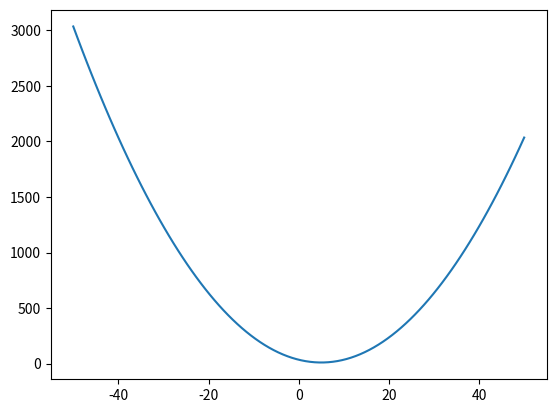
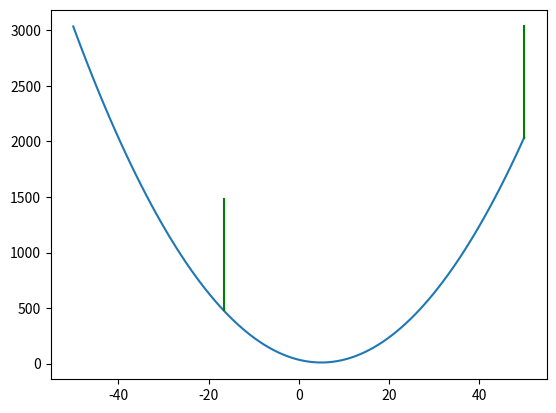
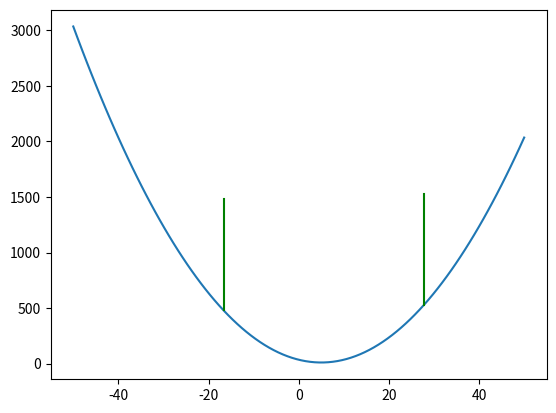
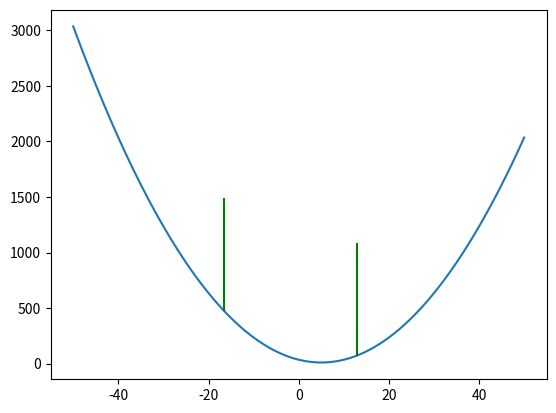
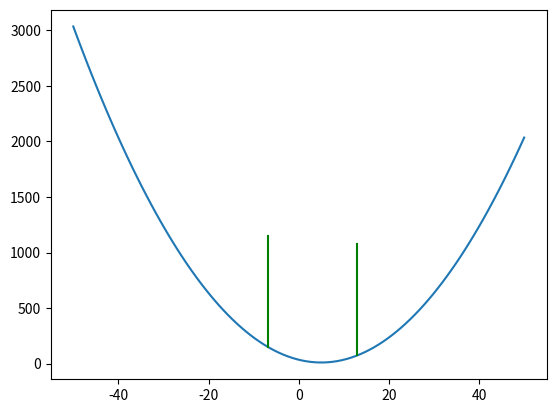
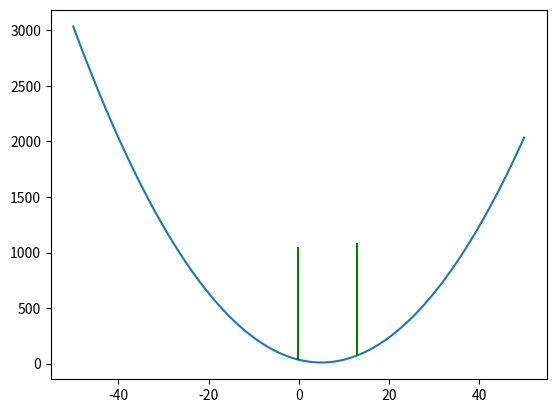
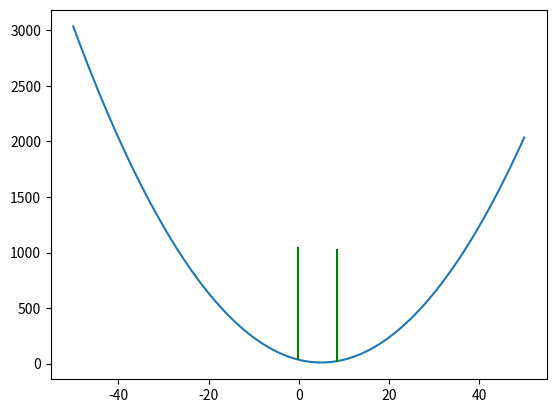
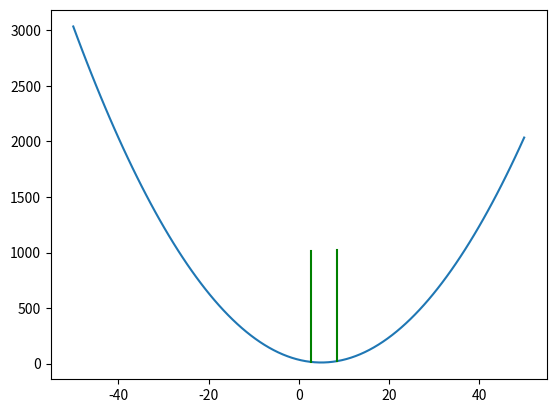
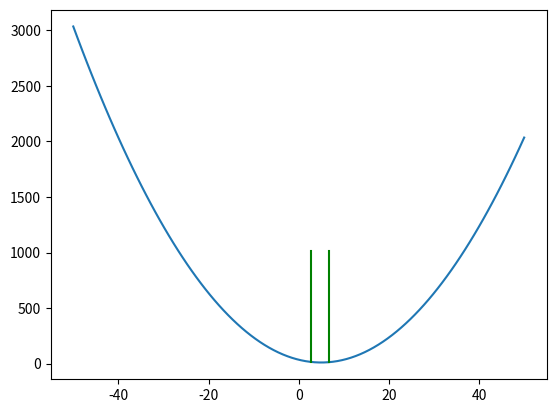
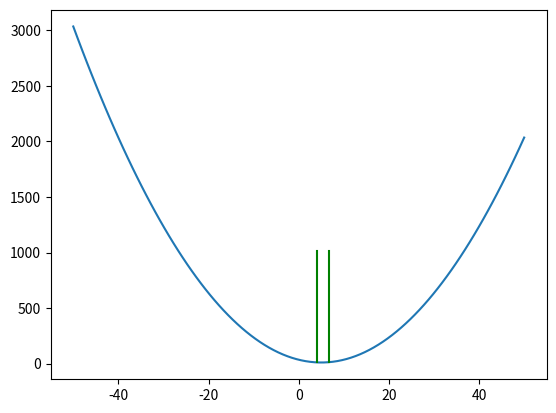
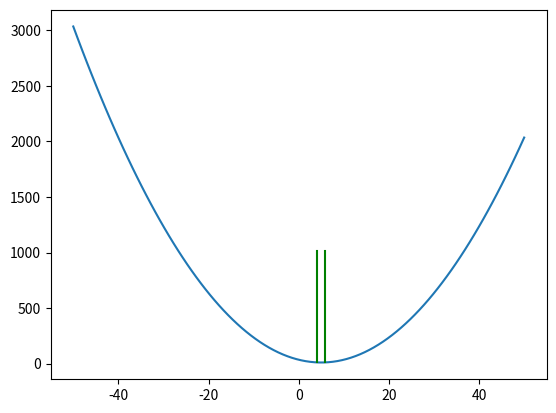
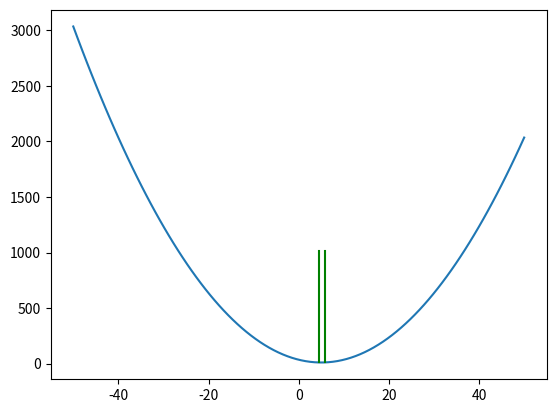
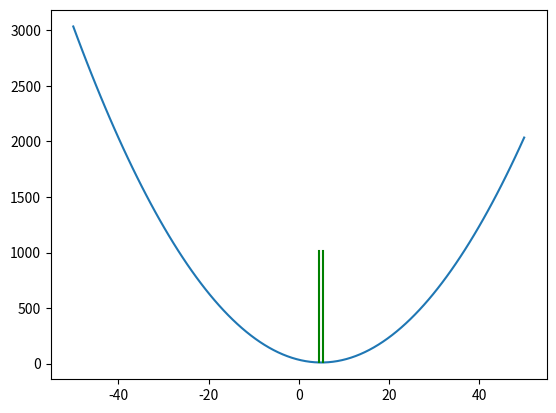
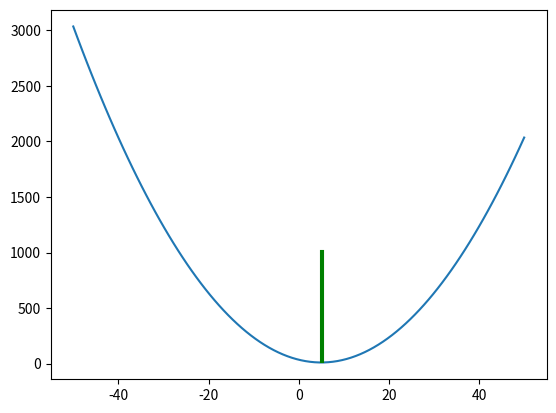
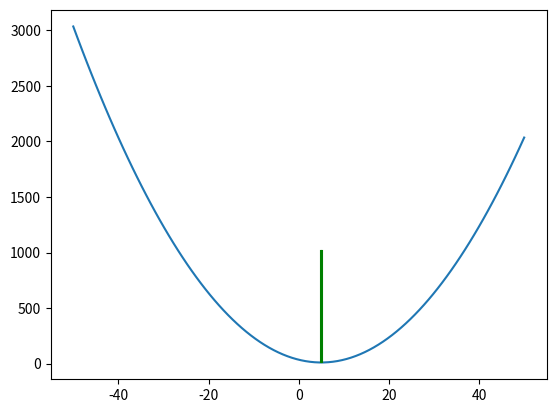
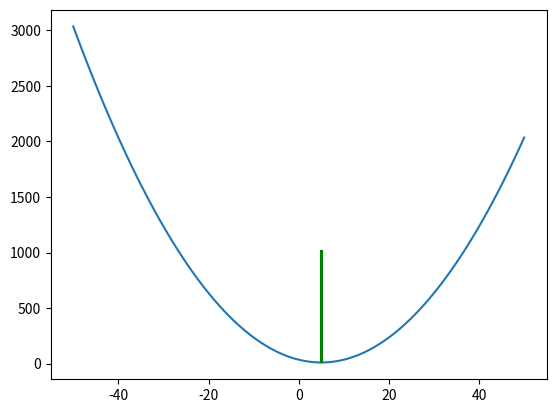

Here is the Python script that generated these plots, in order:
import numpy as np
import matplotlib.pyplot as plt

eps = 0.001

def ter(f, l, r, ax):
    ll, rr = l, r
    while abs(ll - rr) >= eps:
        fl = f(ll)
        fr = f(rr)
        lm = ll + (rr - ll) / 3.0
        rm = rr - (rr - ll) / 3.0
        flm = f(lm)
        frm = f(rm)
        if flm < frm:
            rr = rm
        else:
            ll = lm
        fig, ax = plt.subplots()
        ax.plot(aa, funnp)
        ax.plot([ll, ll], [f(ll), f(ll) + 1000], color='green')
        ax.plot([rr, rr], [f(rr), f(rr) + 1000], color='green')
        plt.show()
    return (ll + rr) / 2

def sq(x):
    return (x - 5) ** 2 + 10

g = 50
aa = np.linspace(-g, g, 100)
funnp = sq(aa)
fig, ax = plt.subplots()
ax.plot(aa, funnp)
#ax.set_ylim([-40, 40])
minval = ter(sq, -g, g, ax)
plt.show()